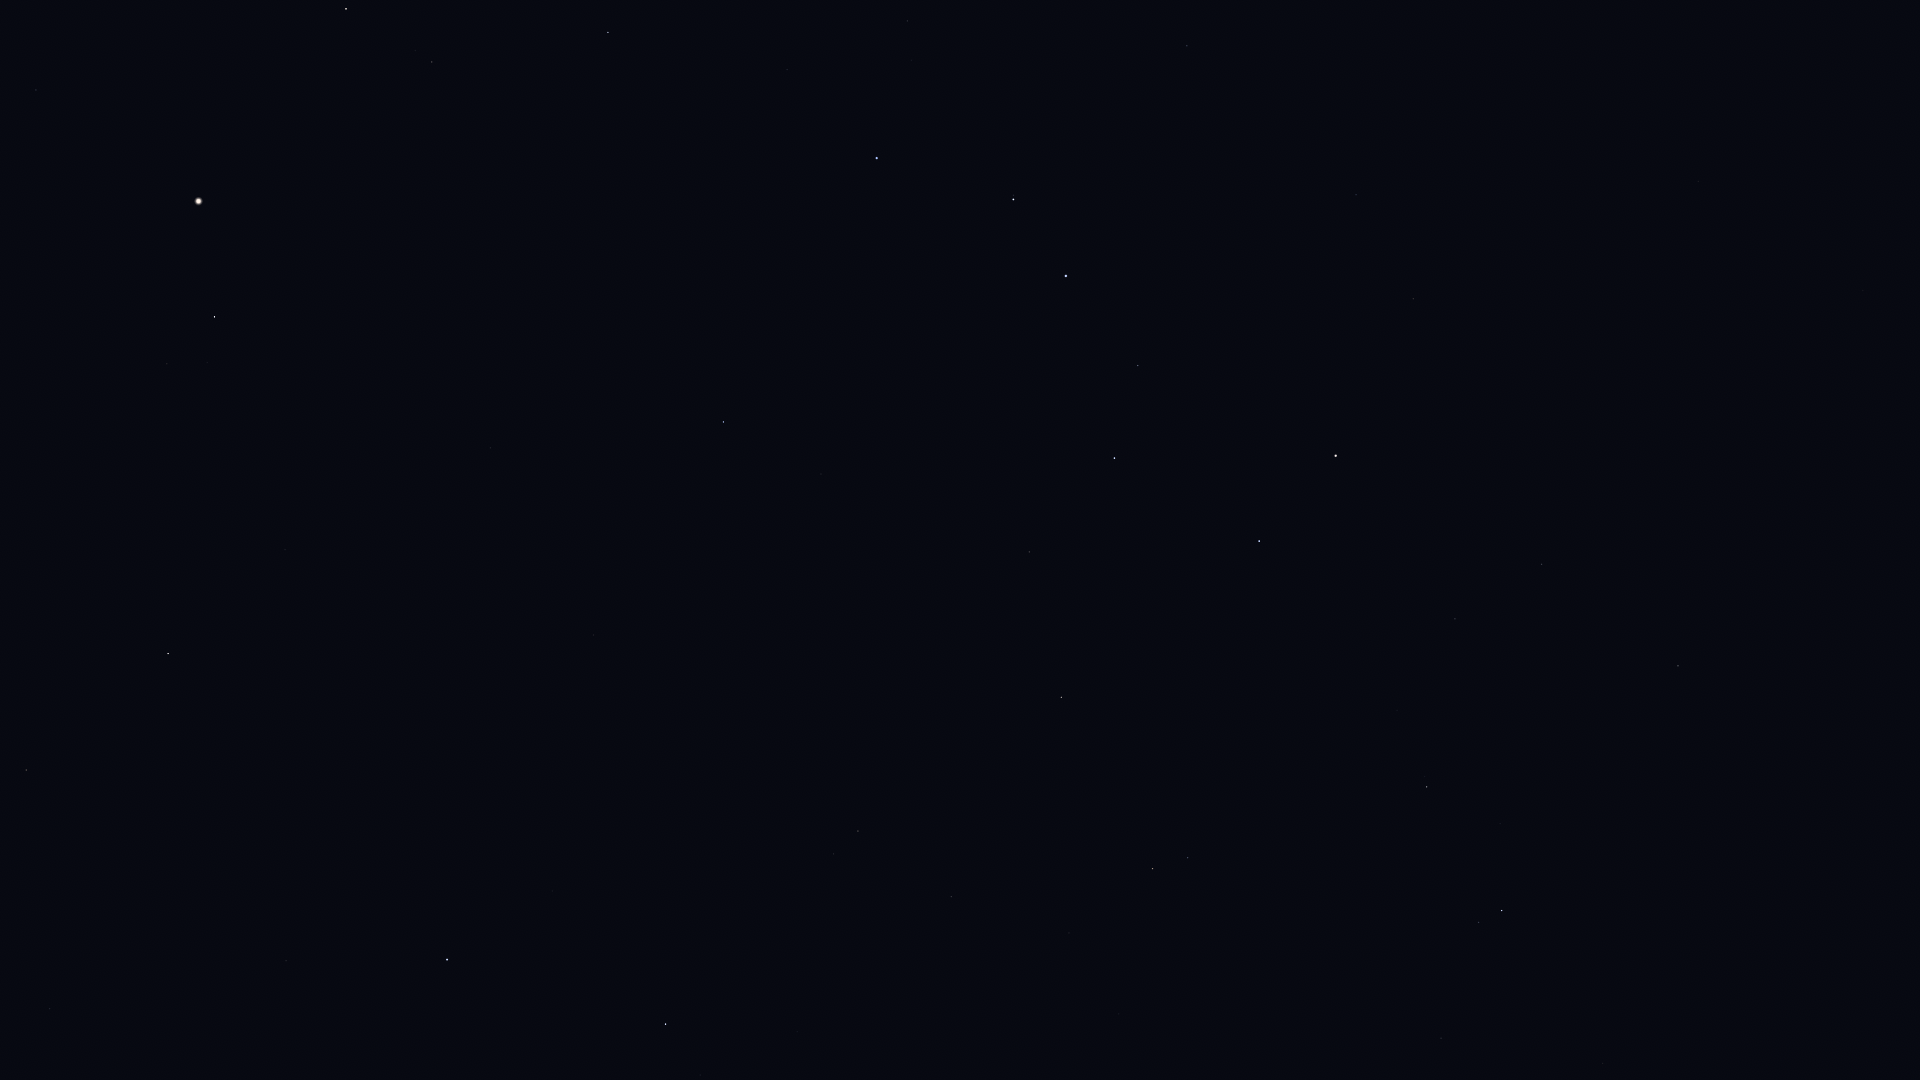

The data file committed next to this chart (first rows):
Star_ID, Name, X, Y
36145, HIP 36145, 1855, 961
40687, Násti, 1714, 655
41075, Alsciaukat, 1603, 1063
41704, Muscida, 1678, 666
44127, Talitha, 1502, 911
44248, HIP 44248, 1441, 1038
44471, Alkaphrah, 1479, 922
46471, Intercrus, 1377, 912
46952, HIP 46952, 1256, 1077
49593, HIP 49593, 1119, 1014
50372, Tania Borealis, 1188, 858
50801, Tania Australis, 1153, 869
51233, HIP 51233, 1069, 933
53229, Praecipua, 951, 897
53721, Chalawan, 1027, 785
53910, Merak, 1259, 541
54061, Dubhe, 1336, 456
54539, HIP 54539, 1061, 697
54872, Zosma, 666, 1024
55219, Alula Borealis, 858, 831
56211, Giausar, 1413, 299
56508, Formosa, 596, 942
57399, Taiyangshou, 1029, 552
57632, Denebola, 447, 960
57820, Aniara, 1186, 416
58001, Phecda, 1114, 458
58952, Tonatiuh, 1515, 155
59774, Megrez, 1138, 366
60129, Zaniah, 50, 1009
61177, Funi, 1450, 150
61281, HIP 61281, 1356, 195
61317, Chara, 821, 474
62223, La Superba, 877, 396
62423, Tianyi, 1285, 197
62956, Alioth, 1066, 276
63076, Taiyi, 1251, 193
63090, Minelauva, 26, 770
63125, Cor Caroli, 723, 422
63608, Vindemiatrix, 168, 654
64241, Diadem, 285, 550
64394, HIP 64394, 490, 448
65378, Mizar, 1013, 200
65477, Alcor, 1013, 195
66192, Liesma, 980, 177
67301, Alkaid, 877, 158
67459, HIP 67459, 167, 364
67927, Muphrid, 215, 317
68756, Thuban, 1187, 46
69673, Arcturus, 199, 201
69732, Xuange, 787, 70
71053, HIP 71053, 432, 62
71075, Seginus, 608, 33
71795, HIP 71795, 36, 90
72105, Izar, 346, 9
